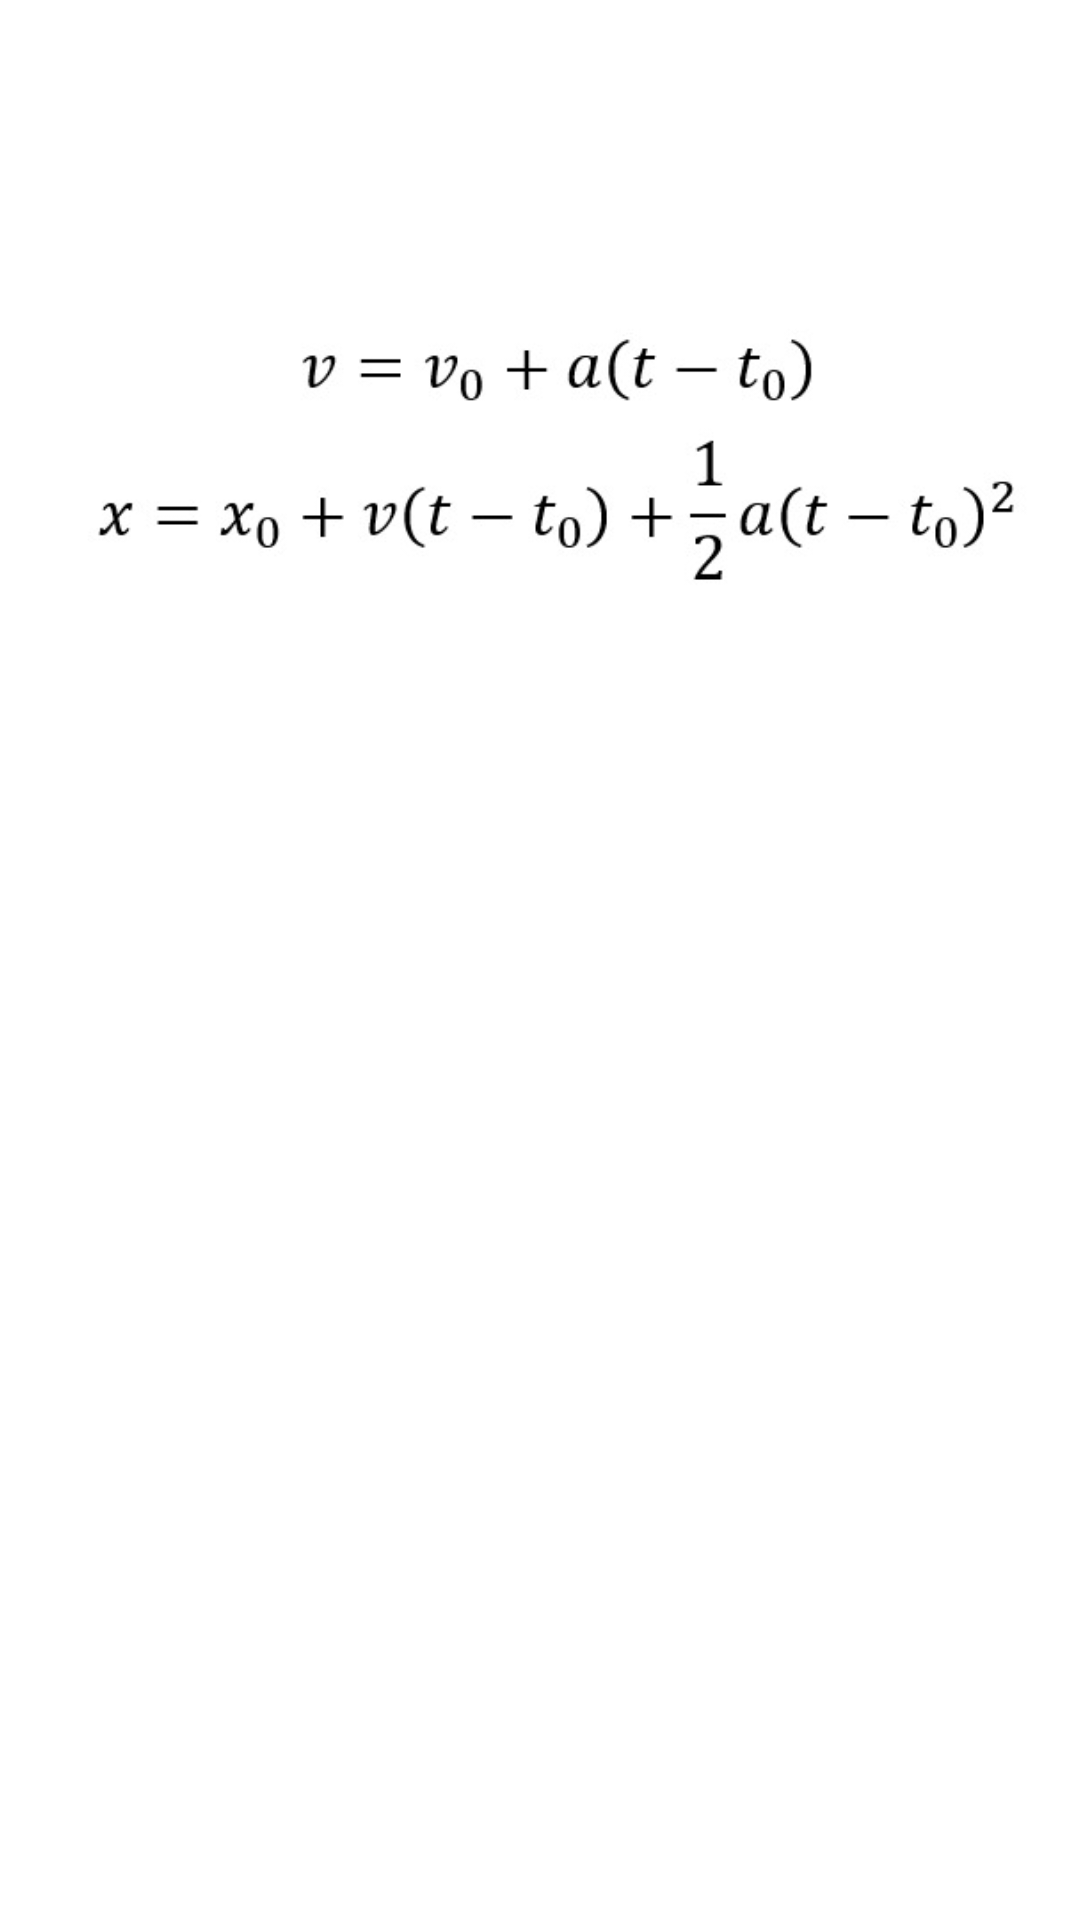

Reconstruct the res/layout file that produces this screen, plus the resources it refers to.
<!-- AndroidManifest.xml: application theme Theme.ProyectoINGEAPP -->
<!-- res/layout/activity_mrua_forms.xml -->
<?xml version="1.1" encoding="utf-8"?>
<androidx.constraintlayout.widget.ConstraintLayout xmlns:android="http://schemas.android.com/apk/res/android"
    xmlns:app="http://schemas.android.com/apk/res-auto"
    xmlns:tools="http://schemas.android.com/tools"
    android:layout_width="match_parent"
    android:layout_height="match_parent"
    tools:context=".mruaForms">

    <ImageView
        android:id="@+id/imageView3"
        android:layout_width="330dp"
        android:layout_height="107dp"
        android:layout_marginTop="100dp"
        app:layout_constraintEnd_toEndOf="parent"
        app:layout_constraintStart_toStartOf="parent"
        app:layout_constraintTop_toTopOf="parent"
        app:srcCompat="@mipmap/mrua2" />
</androidx.constraintlayout.widget.ConstraintLayout>
<!-- resources referenced by this layout -->
<resources>
  <!-- mipmap mrua2: jpeg bitmap (mipmap-xxxhdpi, 12578 bytes) -->
  <style name="Theme.ProyectoINGEAPP" parent="Theme.MaterialComponents.DayNight.DarkActionBar">
          
          <item name="colorPrimary">@color/purple_500</item>
          <item name="colorPrimaryVariant">@color/purple_700</item>
          <item name="colorOnPrimary">@color/white</item>
          
          <item name="colorSecondary">@color/teal_200</item>
          <item name="colorSecondaryVariant">@color/teal_700</item>
          <item name="colorOnSecondary">@color/black</item>
          
          <item name="android:statusBarColor" tools:targetApi="l">?attr/colorPrimaryVariant</item>
          
      </style>
  <color name="purple_500">#FFBB86</color>
  <color name="purple_700">#FFBB86</color>
  <color name="white">#FF000000</color>
  <color name="teal_200">#FF03DAC5</color>
  <color name="teal_700">#FF018786</color>
  <color name="black">#FF000000</color>
</resources>
